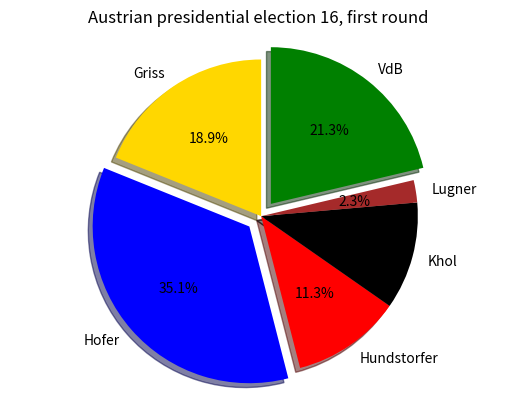

Reproduce this figure in Python.
%matplotlib notebook
import numpy as np
import matplotlib.pyplot as plt

labels = ['Griss', 'Hofer', 'Hundstorfer', 'Khol', 'Lugner', 'VdB']
sizes = [18.9, 35.1, 11.3, 11.1, 2.3, 21.3]
colors = ['gold', 'blue', 'red', 'black', 'brown', 'green']
plt.title('Austrian presidential election 16, first round')
#hofer and vdb shall be exploded:
explode = (0, 0.1, 0, 0, 0, 0.1)

plt.pie(sizes, labels=labels, colors=colors,
        autopct='%1.1f%%', startangle=90,
        explode=explode, shadow=True)
# Set aspect ratio to be equal so that pie is drawn as a circle.
plt.axis('equal')